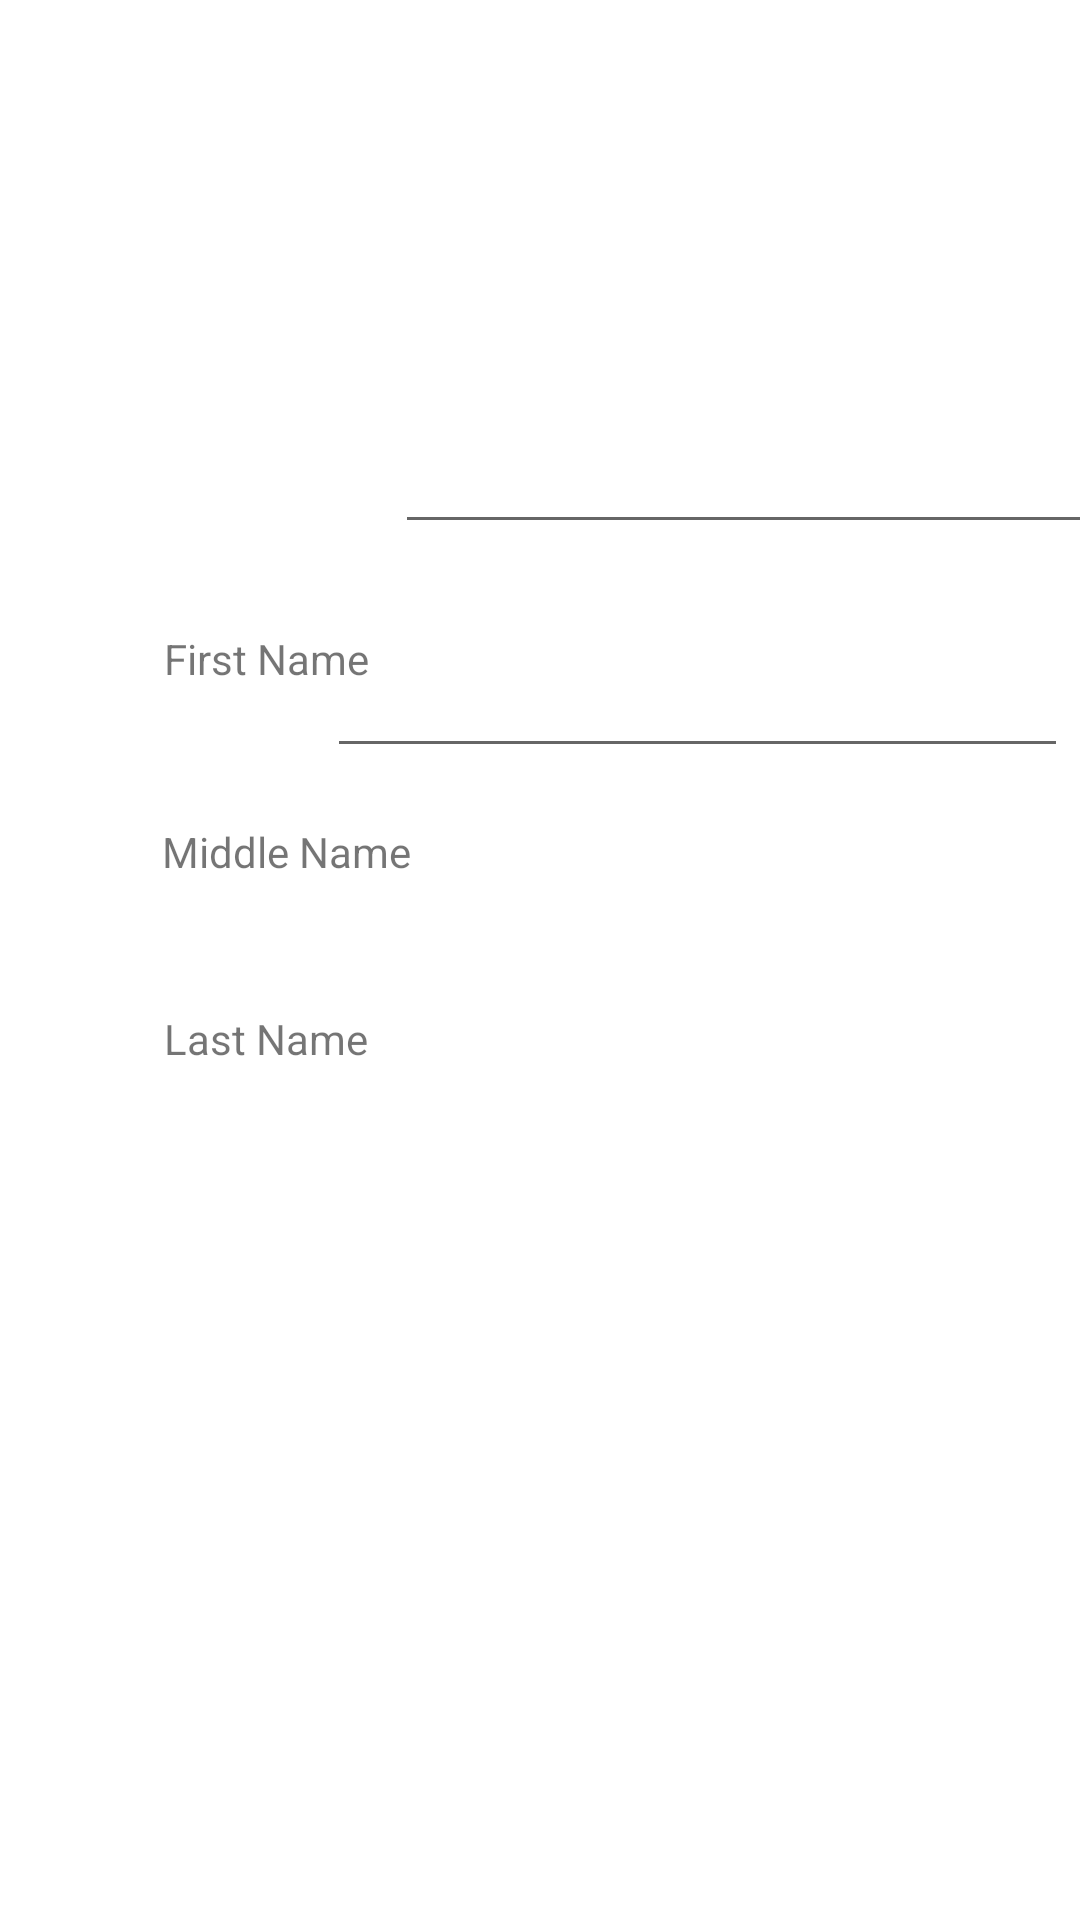

Write the Android layout XML for this screen, with the resource values it uses.
<!-- AndroidManifest.xml: application theme Theme.StandaloneApp1 -->
<!-- res/layout/activity_main.xml -->
<?xml version="1.0" encoding="utf-8"?>
<androidx.constraintlayout.widget.ConstraintLayout xmlns:android="http://schemas.android.com/apk/res/android"
    xmlns:app="http://schemas.android.com/apk/res-auto"
    xmlns:tools="http://schemas.android.com/tools"
    android:layout_width="match_parent"
    android:layout_height="match_parent"
    tools:context=".MainActivity">

    <TextView
        android:id="@+id/textView2"
        android:layout_width="wrap_content"
        android:layout_height="wrap_content"
        android:text="@string/last_name"
        app:layout_constraintBottom_toBottomOf="parent"
        app:layout_constraintEnd_toEndOf="parent"
        app:layout_constraintHorizontal_bias="0.187"
        app:layout_constraintStart_toStartOf="parent"
        app:layout_constraintTop_toTopOf="parent"
        app:layout_constraintVertical_bias="0.542" />

    <TextView
        android:id="@+id/textView3"
        android:layout_width="wrap_content"
        android:layout_height="wrap_content"
        android:text="@string/middle_name"
        app:layout_constraintBottom_toBottomOf="parent"
        app:layout_constraintEnd_toEndOf="parent"
        app:layout_constraintHorizontal_bias="0.195"
        app:layout_constraintStart_toStartOf="parent"
        app:layout_constraintTop_toTopOf="parent"
        app:layout_constraintVertical_bias="0.442" />

    <EditText
        android:id="@+id/first_text_input"
        android:layout_width="247dp"
        android:layout_height="48dp"
        android:layout_marginStart="157dp"
        android:layout_marginEnd="7dp"
        android:layout_marginBottom="454dp"
        android:inputType="text"
        app:layout_constraintBottom_toBottomOf="parent"
        app:layout_constraintEnd_toEndOf="parent"
        app:layout_constraintStart_toEndOf="@+id/textView"
        app:layout_constraintStart_toStartOf="parent"
        app:layout_constraintTop_toTopOf="parent"
        app:layout_constraintVertical_bias="0.965" />

    <EditText
        android:id="@+id/middle_text_input"
        android:layout_width="247dp"
        android:layout_height="48dp"
        android:layout_marginStart="155dp"
        android:layout_marginEnd="9dp"
        android:layout_marginBottom="384dp"
        android:inputType="text"
        app:layout_constraintBottom_toBottomOf="parent"
        app:layout_constraintEnd_toEndOf="parent"
        app:layout_constraintHorizontal_bias="0.907"
        app:layout_constraintStart_toEndOf="@+id/textView3"
        app:layout_constraintStart_toStartOf="parent"
        app:layout_constraintTop_toTopOf="parent"
        app:layout_constraintVertical_bias="1.0" />

    <TextView
        android:id="@+id/textView"
        android:layout_width="wrap_content"
        android:layout_height="wrap_content"
        android:text="@string/first_name"
        app:layout_constraintBottom_toBottomOf="parent"
        app:layout_constraintEnd_toEndOf="parent"
        app:layout_constraintHorizontal_bias="0.187"
        app:layout_constraintStart_toStartOf="parent"
        app:layout_constraintTop_toTopOf="parent"
        app:layout_constraintVertical_bias="0.338" />

    <EditText
        android:id="@+id/last_text_input"
        android:layout_width="247dp"
        android:layout_height="48dp"
        android:layout_marginStart="157dp"
        android:layout_marginTop="368dp"
        android:layout_marginEnd="8dp"
        android:layout_marginBottom="315dp"
        android:inputType="text"
        app:layout_constraintBottom_toBottomOf="parent"
        app:layout_constraintEnd_toEndOf="parent"
        app:layout_constraintHorizontal_bias="1.0"
        app:layout_constraintStart_toEndOf="@+id/textView2"
        app:layout_constraintStart_toStartOf="parent"
        app:layout_constraintTop_toTopOf="parent"
        app:layout_constraintVertical_bias="0.0" />

    <Button
        android:id="@+id/button"
        android:layout_width="wrap_content"
        android:layout_height="wrap_content"
        android:layout_marginStart="158dp"
        android:layout_marginTop="648dp"
        android:layout_marginEnd="159dp"
        android:layout_marginBottom="35dp"
        android:text="Button"
        app:layout_constraintBottom_toBottomOf="parent"
        app:layout_constraintEnd_toEndOf="parent"
        app:layout_constraintStart_toStartOf="parent"
        app:layout_constraintTop_toTopOf="parent" />

    <ImageView
        android:id="@+id/imageView"
        android:layout_width="wrap_content"
        android:layout_height="wrap_content"
        android:layout_marginStart="138dp"
        android:layout_marginTop="490dp"
        android:layout_marginEnd="145dp"
        android:layout_marginBottom="113dp"
        app:layout_constraintBottom_toBottomOf="parent"
        app:layout_constraintEnd_toEndOf="parent"
        app:layout_constraintHorizontal_bias="1.0"
        app:layout_constraintStart_toStartOf="parent"
        app:layout_constraintTop_toTopOf="parent"
        app:layout_constraintVertical_bias="1.0"
        tools:srcCompat="@tools:sample/avatars" />
</androidx.constraintlayout.widget.ConstraintLayout>
<!-- resources referenced by this layout -->
<resources>
  <string name="first_name">First Name</string>
  <string name="last_name">Last Name</string>
  <string name="middle_name">Middle Name</string>
  <style name="Theme.StandaloneApp1" parent="Theme.MaterialComponents.DayNight.DarkActionBar">
          
          <item name="colorPrimary">@color/purple_500</item>
          <item name="colorPrimaryVariant">@color/purple_700</item>
          <item name="colorOnPrimary">@color/white</item>
          
          <item name="colorSecondary">@color/teal_200</item>
          <item name="colorSecondaryVariant">@color/teal_700</item>
          <item name="colorOnSecondary">@color/black</item>
          
          <item name="android:statusBarColor">?attr/colorPrimaryVariant</item>
          
      </style>
  <!-- not gathered from this repository: default colours our renderer supplied (Android Studio template values) -->
  <color name="purple_500">#FF6200EE</color>
  <color name="purple_700">#FF3700B3</color>
  <color name="teal_200">#FF03DAC5</color>
  <color name="teal_700">#FF018786</color>
  <color name="black">#FF000000</color>
  <color name="white">#FFFFFFFF</color>
</resources>
